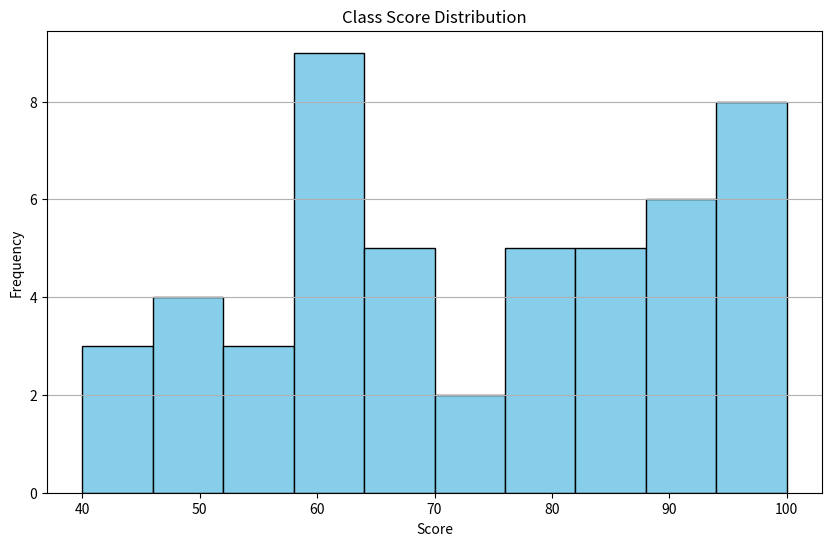

This chart was generated by the following Python code:
import numpy as np
import matplotlib.pyplot as plt

# 随机生成班级成绩，50个学生的成绩范围在 40 到 100 之间
np.random.seed(42)  # 保持结果一致
scores = np.random.randint(40, 101, 50)  # 生成 50 个成绩，范围为 40 到 100

# 绘制直方图
plt.figure(figsize=(10, 6))
plt.hist(scores, bins=10, edgecolor='black', color='skyblue', range=(40, 100))
plt.title("Class Score Distribution")
plt.xlabel("Score")
plt.ylabel("Frequency")
plt.grid(axis='y')
plt.show()
